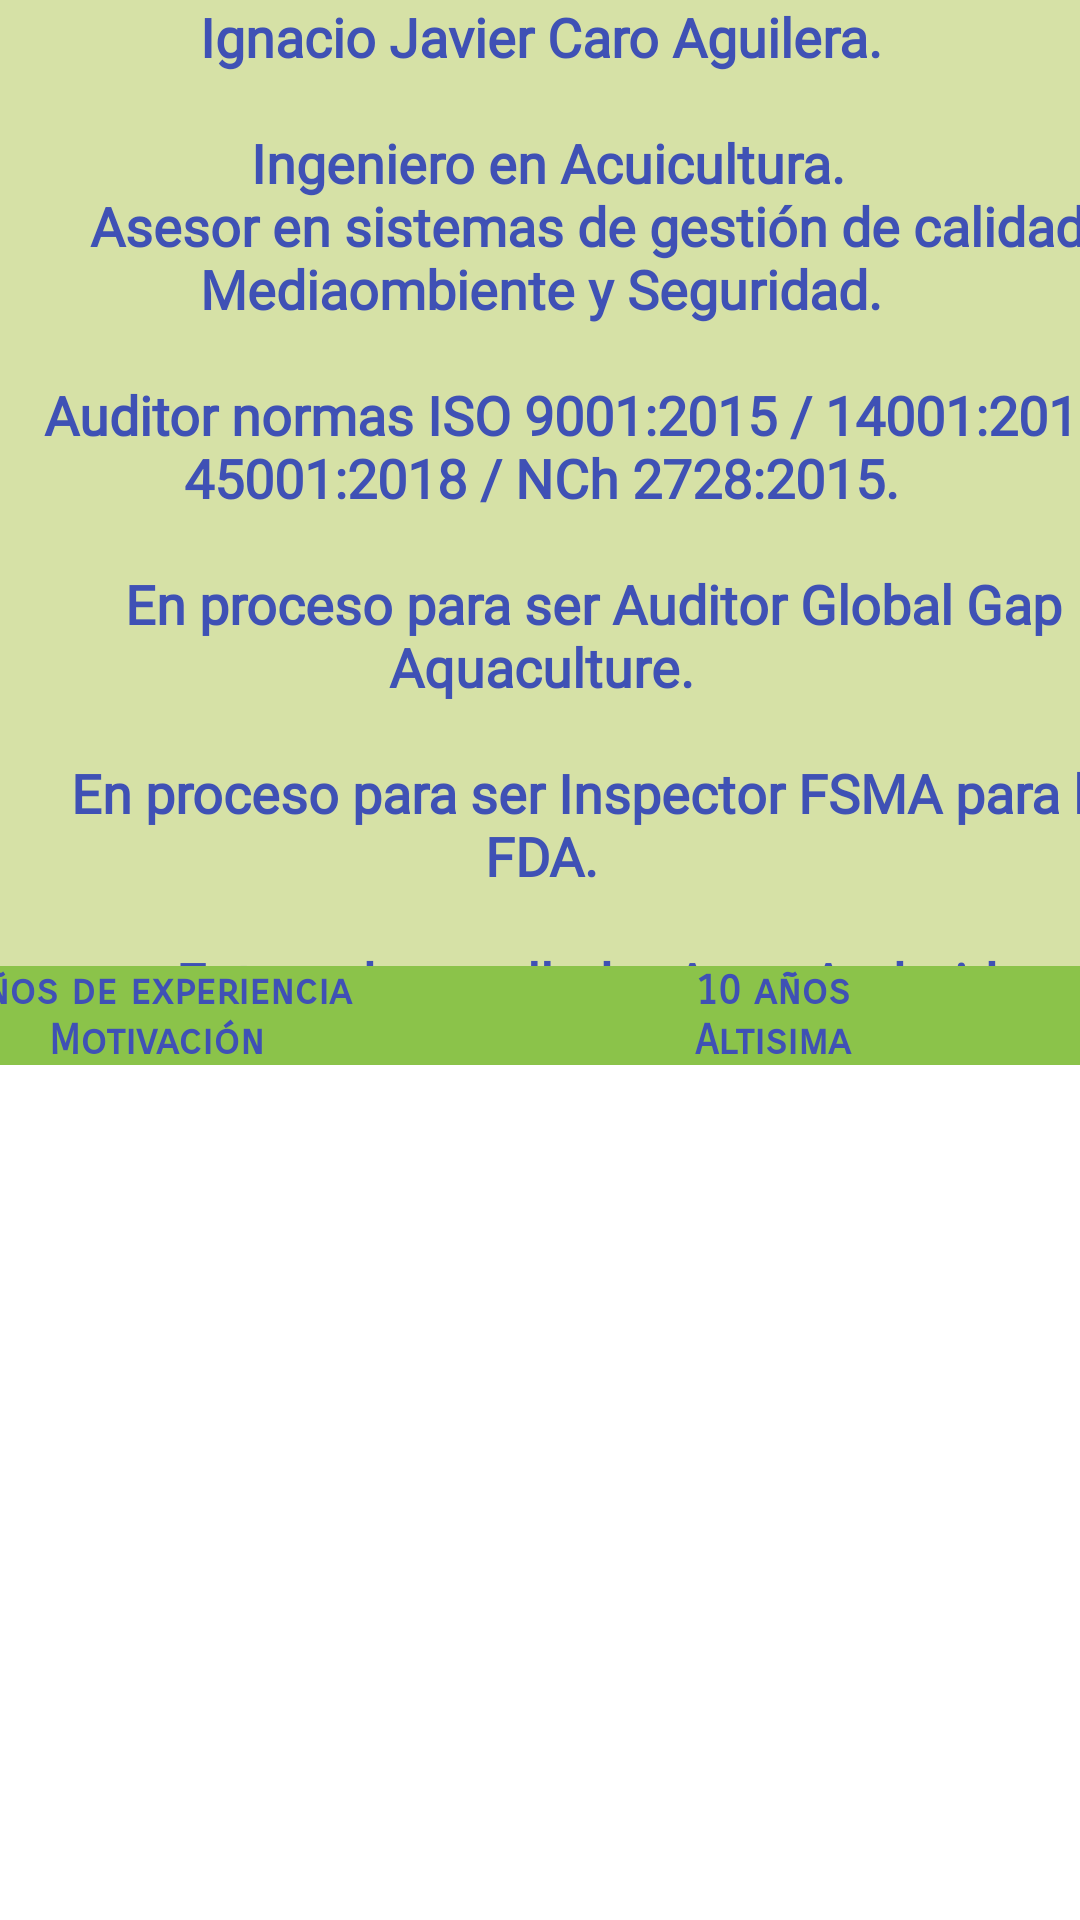

The Android layout XML behind this screen, and the referenced resources:
<!-- AndroidManifest.xml: application theme Theme.EvalInt -->
<!-- res/layout/content_main.xml -->
<?xml version="1.0" encoding="utf-8"?>
<androidx.constraintlayout.widget.ConstraintLayout xmlns:android="http://schemas.android.com/apk/res/android"
    xmlns:app="http://schemas.android.com/apk/res-auto"
    xmlns:tools="http://schemas.android.com/tools"
    android:layout_width="match_parent"
    android:layout_height="match_parent"
    app:layout_anchorGravity="center"
    app:layout_behavior="@string/appbar_scrolling_view_behavior"
    tools:context=".MainActivity"
    tools:showIn="@layout/activity_main">


    <TextView
        android:id="@+id/textView"
        android:layout_width="411dp"
        android:layout_height="322dp"
        android:layout_margin="@dimen/text_margin"
        android:background="#D6E1A6"
        android:fontFamily="@font/economica_bold"
        android:foregroundGravity="left"
        android:gravity="center"
        android:text="@string/large_text"
        android:textColor="#3F51B5"
        android:textSize="18sp"
        android:textStyle="bold"
        app:layout_constraintEnd_toEndOf="parent"
        app:layout_constraintStart_toStartOf="parent"
        app:layout_constraintTop_toTopOf="parent" />

    <TableLayout
        android:id="@+id/tableLayout"
        android:layout_width="411dp"
        android:layout_height="0dp"
        android:divider="@color/purple_200"
        android:showDividers="middle|beginning|end"
        android:stretchColumns="1"
        app:layout_constraintEnd_toEndOf="parent"
        app:layout_constraintStart_toStartOf="parent"
        app:layout_constraintTop_toBottomOf="@+id/textView">

        <TableRow>

            <TextView
                android:id="@+id/textViewExp"
                android:layout_width="154dp"
                android:layout_height="wrap_content"
                android:background="#8BC34A"
                android:fontFamily="sans-serif-smallcaps"
                android:gravity="center"
                android:text="Años de experiencia"
                android:textColor="#3F51B5"
                android:textStyle="bold" />

            <TextView
                android:id="@+id/ageExp"
                android:layout_width="109dp"
                android:layout_height="match_parent"
                android:background="#8BC34A"
                android:fontFamily="sans-serif-smallcaps"
                android:gravity="center|center_vertical"
                android:text="10 años"
                android:textColor="#3F51B5"
                android:textStyle="bold" />
        </TableRow>

        <TableRow>


            <TextView
                android:id="@+id/textViewMotiv"
                android:layout_width="wrap_content"
                android:layout_height="wrap_content"
                android:background="#8BC34A"
                android:fontFamily="sans-serif-smallcaps"
                android:gravity="center"
                android:text="Motivación"
                android:textColor="#3F51B5"
                android:textStyle="bold" />

            <TextView
                android:id="@+id/textViewDesc"
                android:layout_width="wrap_content"
                android:layout_height="wrap_content"
                android:background="#8BC34A"
                android:fontFamily="sans-serif-smallcaps"
                android:gravity="center"
                android:text="Altisima"
                android:textColor="#3F51B5"
                android:textStyle="bold" />
        </TableRow>

    </TableLayout>


</androidx.constraintlayout.widget.ConstraintLayout>
<!-- res/layout/activity_main.xml (included above) -->
<?xml version="1.0" encoding="utf-8"?>
<androidx.coordinatorlayout.widget.CoordinatorLayout xmlns:android="http://schemas.android.com/apk/res/android"
    xmlns:app="http://schemas.android.com/apk/res-auto"
    xmlns:tools="http://schemas.android.com/tools"
    android:layout_width="match_parent"
    android:layout_height="match_parent"
    android:fitsSystemWindows="true"
    tools:context=".MainActivity">

    <com.google.android.material.appbar.AppBarLayout
        android:id="@+id/app_bar"
        android:layout_width="match_parent"
        android:layout_height="@dimen/app_bar_height"
        android:fitsSystemWindows="true"
        android:theme="@style/Theme.EvalInt.AppBarOverlay">

        <com.google.android.material.appbar.CollapsingToolbarLayout
            android:id="@+id/toolbar_layout"
            android:layout_width="match_parent"
            android:layout_height="match_parent"
            android:fitsSystemWindows="true"
            app:contentScrim="?attr/colorPrimary"
            app:layout_scrollFlags="scroll|exitUntilCollapsed"
            app:toolbarId="@+id/toolbar">

            <ImageView
                android:id="@+id/iVPortada"
                android:layout_width="match_parent"
                android:layout_height="match_parent"
                android:contentDescription="@string/portadaDescripcion"
                android:scaleType="centerCrop"
                tools:srcCompat="@tools:sample/backgrounds/scenic" />

            <androidx.appcompat.widget.Toolbar
                android:id="@+id/toolbar"
                android:layout_width="match_parent"
                android:layout_height="?attr/actionBarSize"
                app:layout_collapseMode="pin"
                app:popupTheme="@style/Theme.EvalInt.PopupOverlay" />

        </com.google.android.material.appbar.CollapsingToolbarLayout>
    </com.google.android.material.appbar.AppBarLayout>

    <include layout="@layout/content_main" />

    <com.google.android.material.floatingactionbutton.FloatingActionButton
        android:id="@+id/fab"
        android:layout_width="wrap_content"
        android:layout_height="wrap_content"
        android:layout_margin="@dimen/fab_margin"
        app:layout_anchor="@id/app_bar"
        app:layout_anchorGravity="bottom|end"
        app:srcCompat="@android:drawable/ic_dialog_email" />

</androidx.coordinatorlayout.widget.CoordinatorLayout>
<!-- resources referenced by this layout -->
<resources>
  <string name="large_text">
          "Ignacio Javier Caro Aguilera.\n\n"
  
          "Ingeniero en Acuicultura.
          "Asesor en sistemas de gestión de calidad, Mediaombiente y Seguridad.\n"
          "Auditor normas ISO 9001:2015 / 14001:2015 / 45001:2018 / NCh 2728:2015.\n"
          "En proceso para ser Auditor Global Gap Aquaculture.\n"
          "En proceso para ser Inspector FSMA para la FDA.\n"
          "Futuro desarrollador Apps Android.\n\n"
  
  
      </string>
  <string name="portadaDescripcion">Foto de portada</string>
  <style name="Theme.EvalInt.AppBarOverlay" parent="ThemeOverlay.AppCompat.Dark.ActionBar" />
  <style name="Theme.EvalInt.PopupOverlay" parent="ThemeOverlay.AppCompat.Light" />
  <style name="Theme.EvalInt" parent="Theme.MaterialComponents.DayNight.DarkActionBar">
          
          <item name="colorPrimary">@color/purple_500</item>
          <item name="colorPrimaryVariant">@color/purple_700</item>
          <item name="colorOnPrimary">@color/white</item>
          
          <item name="colorSecondary">@color/teal_200</item>
          <item name="colorSecondaryVariant">@color/teal_700</item>
          <item name="colorOnSecondary">@color/black</item>
          
          <item name="android:statusBarColor" tools:targetApi="l">?attr/colorPrimaryVariant</item>
          
      </style>
  <!-- not gathered from this repository: default colours our renderer supplied (Android Studio template values) -->
  <color name="purple_200">#FFBB86FC</color>
  <color name="purple_500">#FF6200EE</color>
  <color name="purple_700">#FF3700B3</color>
  <color name="teal_200">#FF03DAC5</color>
  <color name="teal_700">#FF018786</color>
  <color name="black">#FF000000</color>
  <color name="white">#FFFFFFFF</color>
</resources>
